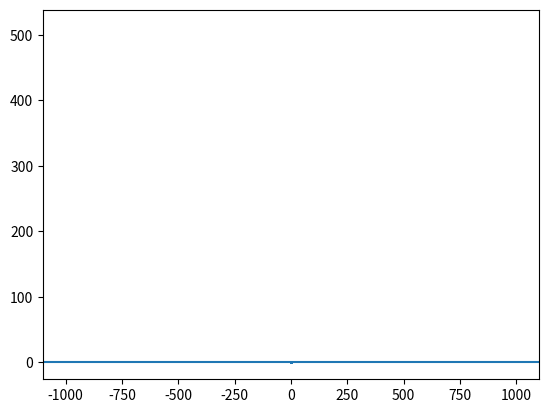

Source code (Python):

# This code defines a "Linear Congruential" pseudorandom number generator, 
# both with integer output and floating-point output. It checks the quality 
# of the numbers using a histogram, autocorrelation, and an image of 
# sequential pairs. 
#
# The numbers look random at first, and are uniformly distributed. However 
# the autocorrelation and sequential pair tests show severe problems in the 
# chosen parameters.
#
# [redacted]

seed = 2514736251

def LCG(): #Linear congruential generator.
	global seed
	x = seed
	#x = x*837462 + 9387456 # Arbitrary numbers.
	x = x*289+98344 # New arbitrary numbers that give worse results.
	x = x%30000
	seed = x
	return x

def LCGF(): #Linear congruential generator -- float.
	return float(LCG())/30000.


# Produce a long list of numbers from this generator:
rlist = []
for i in range(10000):
	rlist.append(LCGF())

# Plot a histogram of those numbers:
import matplotlib.pyplot as plt
plt.hist(rlist, 20)
plt.show()

# Plot the autocorrelation of the numbers:
import numpy as np
a = np.array(rlist)-.5 #set the mean to zero
plt.acorr(a, maxlags=1000)
plt.show()

# Produce a 2-d scatter of sample points:
xlist = []
ylist = []

for i in range(10000):
	xlist.append(LCGF())
	ylist.append(LCGF())

plt.scatter(xlist, ylist, s=.01)
plt.show()
